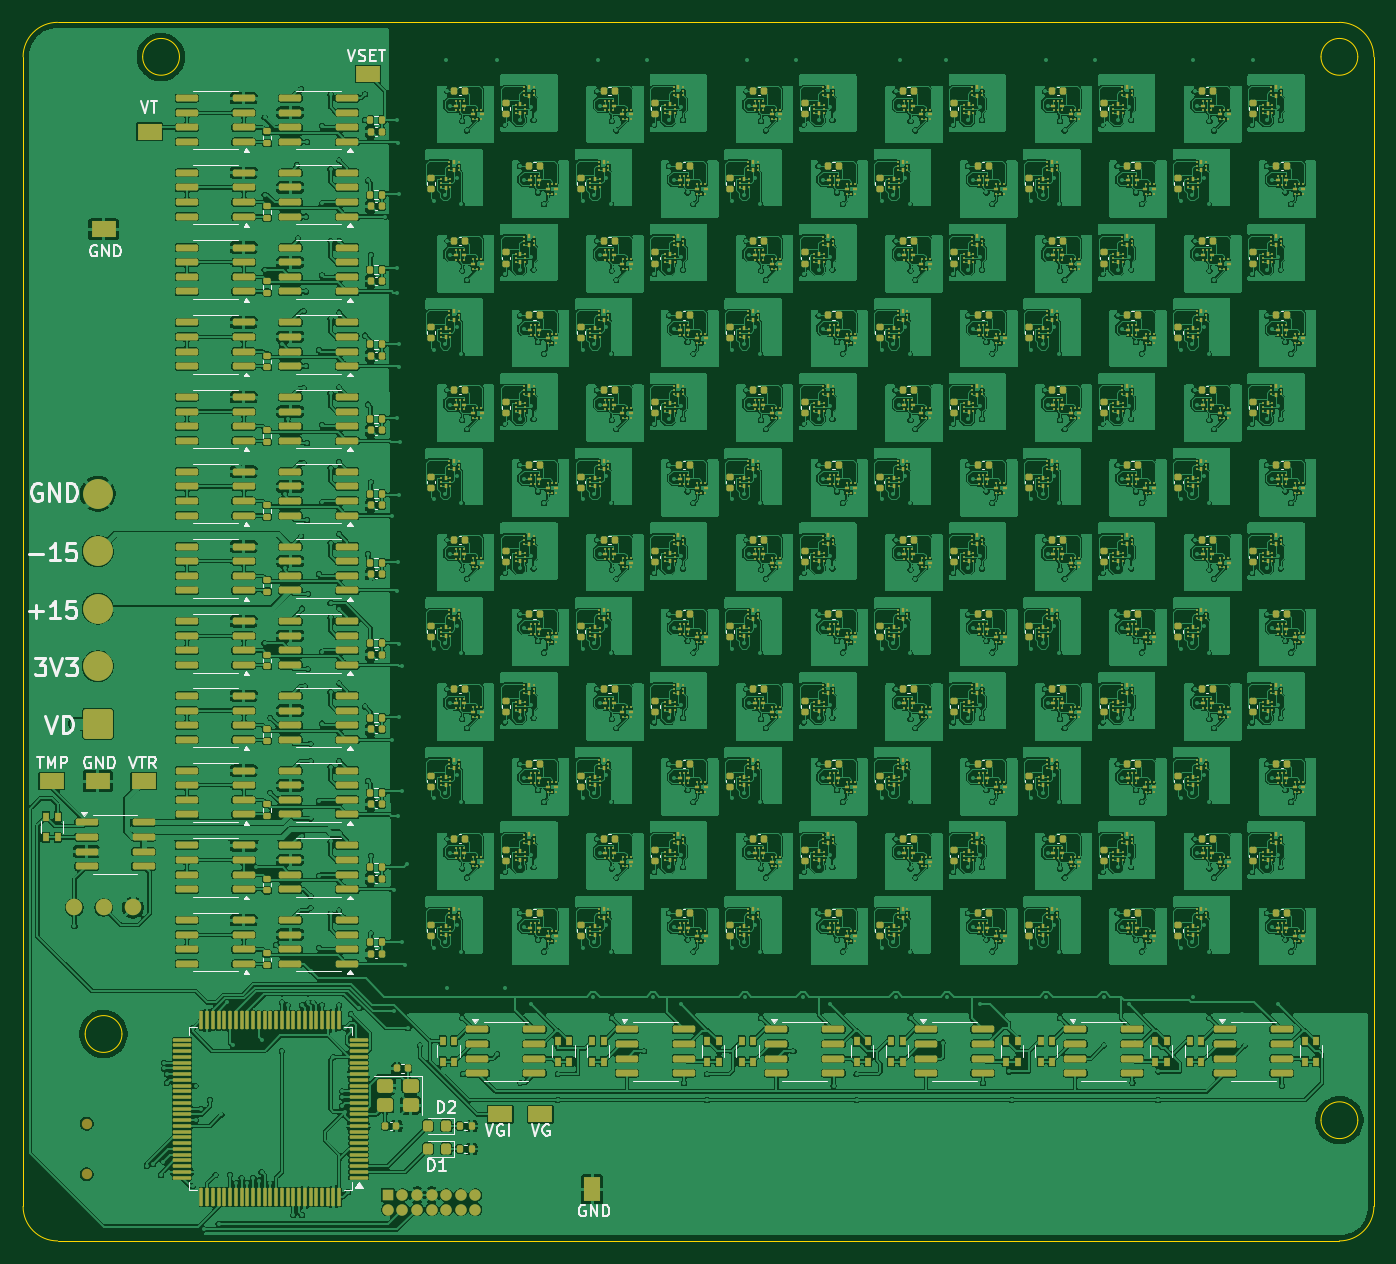
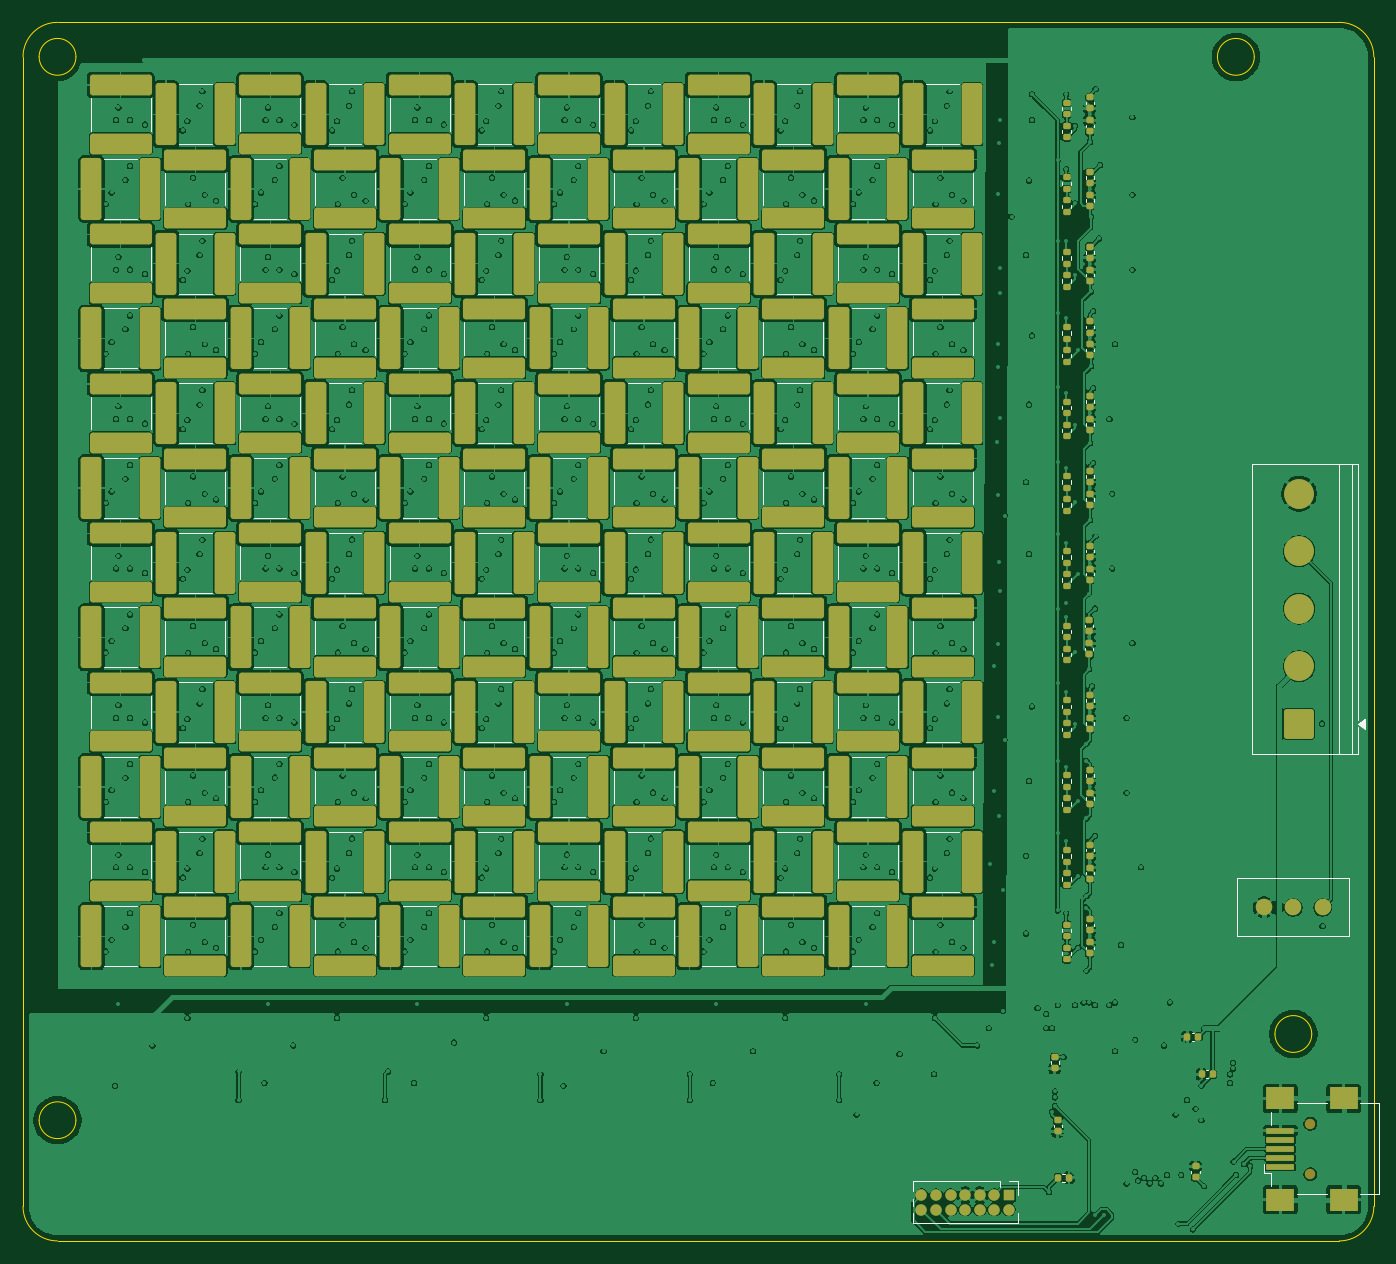
Circuit board: 11 layer files. Board 117.5 x 106.0 mm.
- bottom_copper: shimarray-B_Cu.gbr (1129790 bytes)
- bottom_mask: shimarray-B_Mask.gbr (17901 bytes)
- paste: shimarray-B_Paste.gbr (16976 bytes)
- bottom_silk: shimarray-B_Silkscreen.gbr (25449 bytes)
- outline: shimarray-Edge_Cuts.gbr (1664 bytes)
- top_copper: shimarray-F_Cu.gbr (2048238 bytes)
- top_mask: shimarray-F_Mask.gbr (100315 bytes)
- paste: shimarray-F_Paste.gbr (99378 bytes)
- top_silk: shimarray-F_Silkscreen.gbr (56426 bytes)
- inner_copper: shimarray-In1_Cu.gbr (128586 bytes)
- inner_copper: shimarray-In2_Cu.gbr (108001 bytes)

=== bottom_copper: shimarray-B_Cu.gbr (1129790 bytes, source omitted) ===
=== bottom_mask: shimarray-B_Mask.gbr (17901 bytes, source omitted) ===
=== paste: shimarray-B_Paste.gbr (16976 bytes, source omitted) ===
=== bottom_silk: shimarray-B_Silkscreen.gbr (25449 bytes, source omitted) ===
=== outline: shimarray-Edge_Cuts.gbr ===
%TF.GenerationSoftware,KiCad,Pcbnew,9.0.4-9.0.4-0~ubuntu22.04.1*%
%TF.CreationDate,2025-09-26T09:18:54-04:00*%
%TF.ProjectId,shimarray,7368696d-6172-4726-9179-2e6b69636164,rev?*%
%TF.SameCoordinates,Original*%
%TF.FileFunction,Profile,NP*%
%FSLAX46Y46*%
G04 Gerber Fmt 4.6, Leading zero omitted, Abs format (unit mm)*
G04 Created by KiCad (PCBNEW 9.0.4-9.0.4-0~ubuntu22.04.1) date 2025-09-26 09:18:54*
%MOMM*%
%LPD*%
G01*
G04 APERTURE LIST*
%TA.AperFunction,Profile*%
%ADD10C,0.100000*%
%TD*%
G04 APERTURE END LIST*
D10*
X106000000Y-208000000D02*
G75*
G02*
X103000000Y-205000000I0J3000000D01*
G01*
X116600000Y-105000000D02*
G75*
G02*
X113400000Y-105000000I-1600000J0D01*
G01*
X113400000Y-105000000D02*
G75*
G02*
X116600000Y-105000000I1600000J0D01*
G01*
X111600000Y-190000000D02*
G75*
G02*
X108400000Y-190000000I-1600000J0D01*
G01*
X108400000Y-190000000D02*
G75*
G02*
X111600000Y-190000000I1600000J0D01*
G01*
X219100000Y-197500000D02*
G75*
G02*
X215900000Y-197500000I-1600000J0D01*
G01*
X215900000Y-197500000D02*
G75*
G02*
X219100000Y-197500000I1600000J0D01*
G01*
X217500000Y-102000000D02*
X106000000Y-102000000D01*
X217500000Y-208000000D02*
X106000000Y-208000000D01*
X220500000Y-105000000D02*
X220500000Y-205000000D01*
X219100000Y-105000000D02*
G75*
G02*
X215900000Y-105000000I-1600000J0D01*
G01*
X215900000Y-105000000D02*
G75*
G02*
X219100000Y-105000000I1600000J0D01*
G01*
X103000000Y-105000000D02*
X103000000Y-205000000D01*
X103000000Y-105000000D02*
G75*
G02*
X106000000Y-102000000I3000000J0D01*
G01*
X220500000Y-205000000D02*
G75*
G02*
X217500000Y-208000000I-3000000J0D01*
G01*
X217500000Y-102000000D02*
G75*
G02*
X220500000Y-105000000I0J-3000000D01*
G01*
M02*

=== top_copper: shimarray-F_Cu.gbr (2048238 bytes, source omitted) ===
=== top_mask: shimarray-F_Mask.gbr (100315 bytes, source omitted) ===
=== paste: shimarray-F_Paste.gbr (99378 bytes, source omitted) ===
=== top_silk: shimarray-F_Silkscreen.gbr (56426 bytes, source omitted) ===
=== inner_copper: shimarray-In1_Cu.gbr (128586 bytes, source omitted) ===
=== inner_copper: shimarray-In2_Cu.gbr (108001 bytes, source omitted) ===
